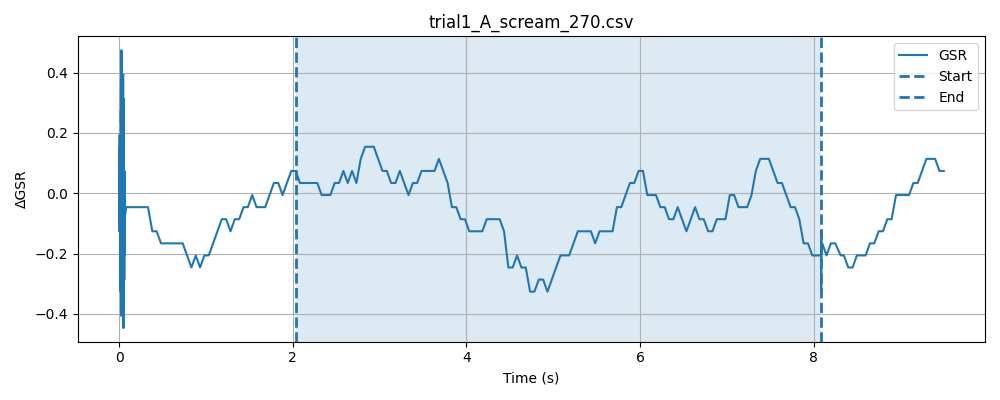

The file beside this chart, header and first rows:
timestamp, elapsed_sec, gsr_raw, phase
1778370975, 0.0001619, 4092, baseline
1778370975, 0.0002339, 4093, baseline
1778370975, 0.000299, 4092, baseline
1778370975, 0.0003619, 4093, baseline
1778370975, 0.0004249, 4093, baseline
1778370975, 0.0004878, 4093, baseline
1778370975, 0.000551, 4093, baseline
1778370975, 0.0006127, 4093, baseline
1778370975, 0.0006759, 4093, baseline
1778370975, 0.0007377, 4092, baseline
1778370975, 0.0007999, 4092, baseline
1778370975, 0.0008609, 4092, baseline
1778370975, 0.0009239, 4092, baseline
1778370975, 0.0009859, 4092, baseline
1778370975, 0.001048, 4092, baseline
1778370975, 0.001112, 4092, baseline
1778370975, 0.001174, 4092, baseline
1778370975, 0.001236, 4093, baseline
1778370975, 0.001298, 4092, baseline
1778370975, 0.001385, 4092, baseline
1778370975, 0.001447, 4093, baseline
1778370975, 0.001516, 4092, baseline
1778370975, 0.001578, 4093, baseline
1778370975, 0.00164, 4092, baseline
1778370975, 0.001703, 4092, baseline
1778370975, 0.001777, 4092, baseline
1778370975, 0.001909, 4093, baseline
1778370975, 0.001982, 4091, baseline
1778370975, 0.002047, 4092, baseline
1778370975, 0.002111, 4092, baseline
1778370975, 0.002175, 4092, baseline
1778370975, 0.002238, 4092, baseline
1778370975, 0.002302, 4092, baseline
1778370975, 0.002368, 4092, baseline
1778370975, 0.002431, 4092, baseline
1778370975, 0.002496, 4092, baseline
1778370975, 0.002559, 4092, baseline
1778370975, 0.002621, 4092, baseline
1778370975, 0.002731, 4093, baseline
1778370975, 0.002794, 4094, baseline
1778370975, 0.002856, 4091, baseline
1778370975, 0.002918, 4093, baseline
1778370975, 0.002979, 4092, baseline
1778370975, 0.003066, 4091, baseline
1778370975, 0.003138, 4092, baseline
1778370975, 0.0032, 4093, baseline
1778370975, 0.003263, 4093, baseline
1778370975, 0.003325, 4093, baseline
1778370975, 0.003387, 4092, baseline
1778370975, 0.003448, 4092, baseline
1778370975, 0.00351, 4092, baseline
1778370975, 0.003572, 4092, baseline
1778370975, 0.003782, 4092, baseline
1778370975, 0.003876, 4093, baseline
1778370975, 0.003965, 4092, baseline
1778370975, 0.004054, 4092, baseline
1778370975, 0.004141, 4092, baseline
1778370975, 0.004229, 4092, baseline
1778370975, 0.004316, 4092, baseline
1778370975, 0.004402, 4092, baseline
... 1,400 more rows
